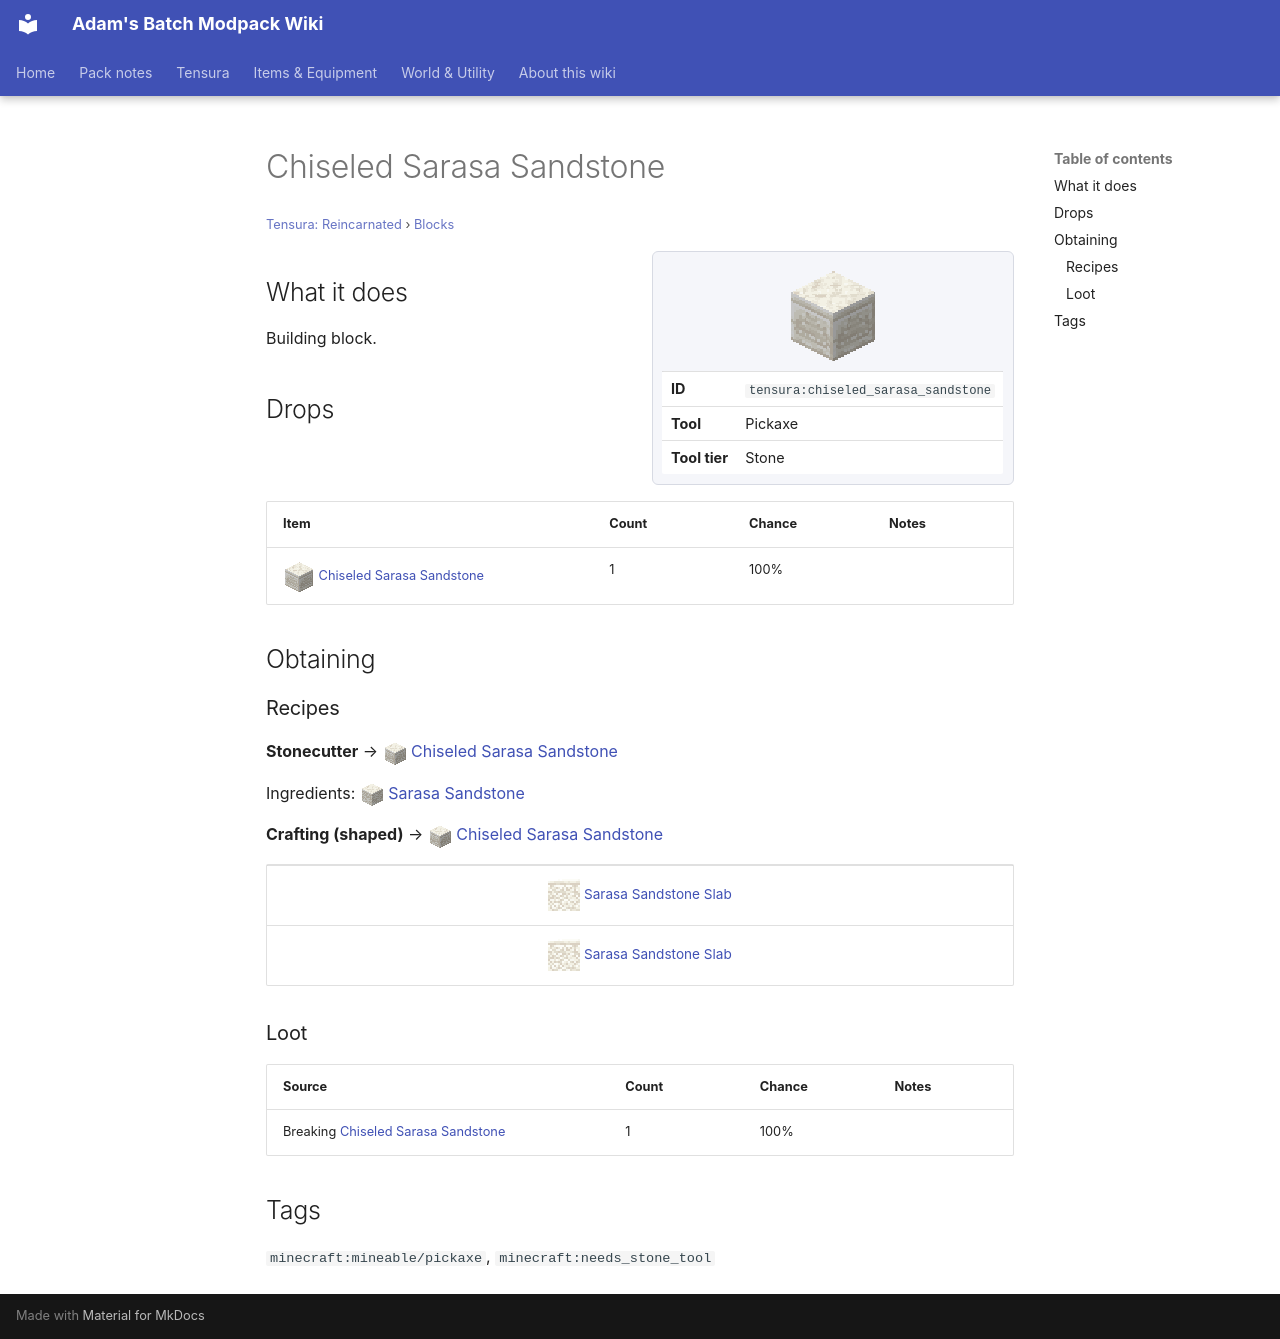

repository: Proteus-Nell/Adams-Batch-MC-Modpack-Wiki · page: tensura-reincarnated/blocks/chiseled-sarasa-sandstone/index.html · generator: mkdocs

# Chiseled Sarasa Sandstone

<small>[Tensura: Reincarnated](../index.md) &rsaquo; [Blocks](index.md)</small>

<div class="infobox" markdown>

![Chiseled Sarasa Sandstone](../../assets/icons/tensura/item/chiseled_sarasa_sandstone.png)

| | |
|---|---|
| **ID** | `tensura:chiseled_sarasa_sandstone` |
| **Tool** | Pickaxe |
| **Tool tier** | Stone |

</div>

## What it does

Building block.

## Drops

| Item | Count | Chance | Notes |
|---|---|---|---|
| ![](../../assets/icons/tensura/item/chiseled_sarasa_sandstone.png) [Chiseled Sarasa Sandstone](chiseled-sarasa-sandstone.md) | 1 | 100% |  |

## Obtaining

### Recipes

**Stonecutter** &rarr; ![](../../assets/icons/tensura/item/chiseled_sarasa_sandstone.png) [Chiseled Sarasa Sandstone](chiseled-sarasa-sandstone.md)

Ingredients: ![](../../assets/icons/tensura/item/sarasa_sandstone.png) [Sarasa Sandstone](sarasa-sandstone.md)

**Crafting (shaped)** &rarr; ![](../../assets/icons/tensura/item/chiseled_sarasa_sandstone.png) [Chiseled Sarasa Sandstone](chiseled-sarasa-sandstone.md)

<div class="recipe" markdown>

| |
|---|
| ![](../../assets/icons/tensura/item/sarasa_sandstone_slab.png) [Sarasa Sandstone Slab](sarasa-sandstone-slab.md) |
| ![](../../assets/icons/tensura/item/sarasa_sandstone_slab.png) [Sarasa Sandstone Slab](sarasa-sandstone-slab.md) |

</div>

### Loot

| Source | Count | Chance | Notes |
|---|---|---|---|
| Breaking [Chiseled Sarasa Sandstone](chiseled-sarasa-sandstone.md) | 1 | 100% |  |

## Tags

`minecraft:mineable/pickaxe`, `minecraft:needs_stone_tool`
